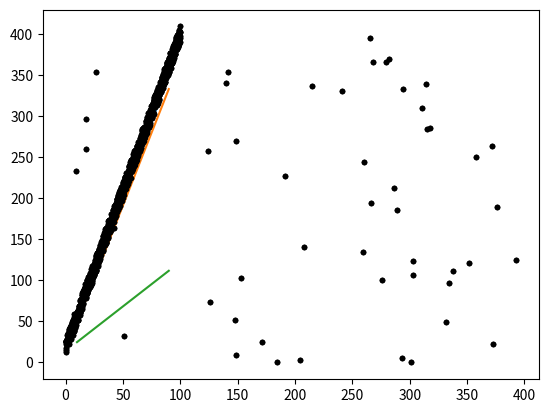

Generate this figure with matplotlib:
import numpy as np
import math
import matplotlib.pyplot as plt
import random
import sys
NUMBER_OF_DATA=1000
XMAX=100
YMAX=100
data=[]
percent_of_original=0.3

def function(x):
    return 3.8*x+205

def translate(value, leftMin, leftMax, rightMin, rightMax):
    # Figure out how 'wide' each range is
    leftSpan = leftMax - leftMin
    rightSpan = rightMax - rightMin

    # Convert the left range into a 0-1 range (float)
    valueScaled = float(value - leftMin) / float(leftSpan)

    # Convert the 0-1 range into a value in the right range.
    return rightMin + (valueScaled * rightSpan)

def set_random_points():
    points=[]
    for i in range(0,int(NUMBER_OF_DATA*0.05)):
        x_point=random.randrange(0,int(function(NUMBER_OF_DATA)/10))
        y_point=random.randrange(0,int(function(NUMBER_OF_DATA)/10))
        points.append({"x": x_point, "y": y_point})

    for i in range(0,int(NUMBER_OF_DATA)):
        x_point=i/10
       # x_point=i/10
        y=int(function(i))
        delta=random.randrange(-100,100)
        y_point=int((y+delta)/10)
        points.append({"x": x_point, "y": y_point})
    np.random.shuffle(points)
    return points

def set_random_subset(data):


    subset=[]
    used_numbers=random.sample(range(0,len(data)),int(len(data)*percent_of_original))
    for i in range(0,len(used_numbers)):
        subset.append(data[used_numbers[i]])




    return subset
def fit_linear_regression(data,model):

    for point in data:
        e=(point['y'] -(model['slope']*point['x']+model['intercept']))
        model['slope']=model['slope']+0.00001*point['x']*e
        model['intercept'] = model['intercept'] + 0.00001 * e

    return {"slope":model['slope'],"intercept":model['intercept']}
def distance(point,tempModel,data):
    x1=point['x']
    y1=point['y']
    x2=x1
    y2=tempModel['slope']*x2+tempModel['intercept']
    return math.sqrt((y1 - y2) ** 2 + (x1 - x2) ** 2)
def error(data,newModel):
    sum=0

    for point in data:
        sum=sum+(point['y'] -(newModel['slope']*point['x']+newModel['intercept']))**2

    return sum/(len(data))

def RANSAC(data):
    threshold=10
    k=NUMBER_OF_DATA*percent_of_original/3
    bestError=999999
    val = random.sample(range(0, len(data)), 2)
    val.sort(reverse=False)
    bestFit = fit_linear_regression(data,{"slope":random.randrange(-10,10),"intercept":random.randrange(-10,10)})
    for i in range(0,30):
        tempInliers=set_random_subset(data)
        tempInliersAdd=[]
        val = random.sample(range(0, len(tempInliers)), 2)
        val.sort(reverse=False)
        tempModel=fit_linear_regression(tempInliers,bestFit)
        for point in data:
            if point not in tempInliers:
                if distance(point,tempModel,tempInliers)<threshold:
                    tempInliersAdd.append(point)
        if len(tempInliersAdd)>k:
            newInline=[]
            newInline=tempInliersAdd+tempInliers
            val=random.sample(range(0,len(newInline)),2)
            val.sort(reverse=False)
            newModel=fit_linear_regression(newInline,tempModel)
            newModelError=error(newInline,newModel)


            if newModelError<bestError:
                bestError=newModelError
                print("best error")
                print(bestError)
                print("best fit")
                print(newModel)
                bestFit=newModel

                ploting(data,bestFit)


    return bestFit
def ploting(data,values):
    for i in range(0, len(data)):
        plt.plot(data[i]['x'],data[i]['y'],'.',color='0')

    x_points = [10, 90]
    y_points = [values['slope'] * x_points[0] + values['intercept'],values['slope'] * x_points[1] + values['intercept']]
    plt.plot(x_points, y_points)
    print(values)
    plt.show()
def main():
    data = set_random_points()
    values = RANSAC(data)
    ploting(data,values)


if __name__=='__main__':

    main()
